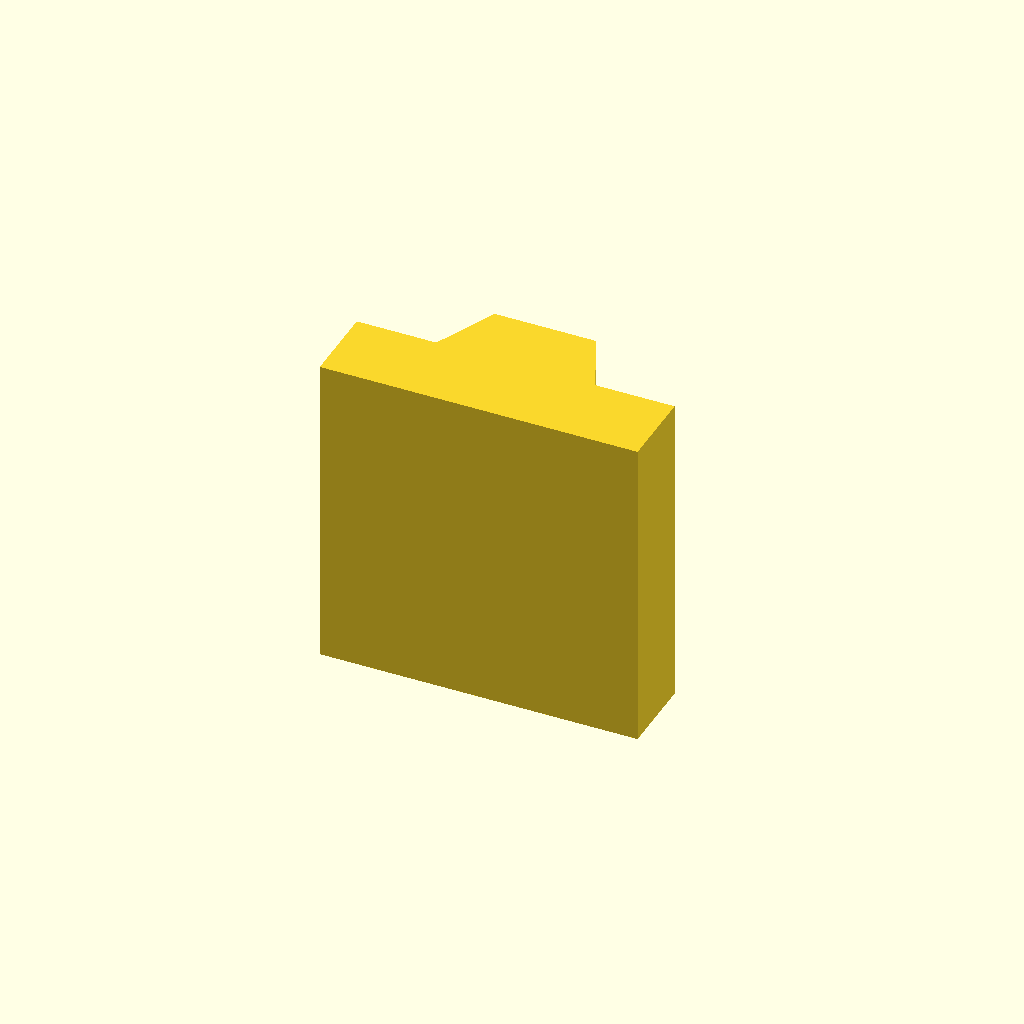
Cell 1 — every parameter at its default value.
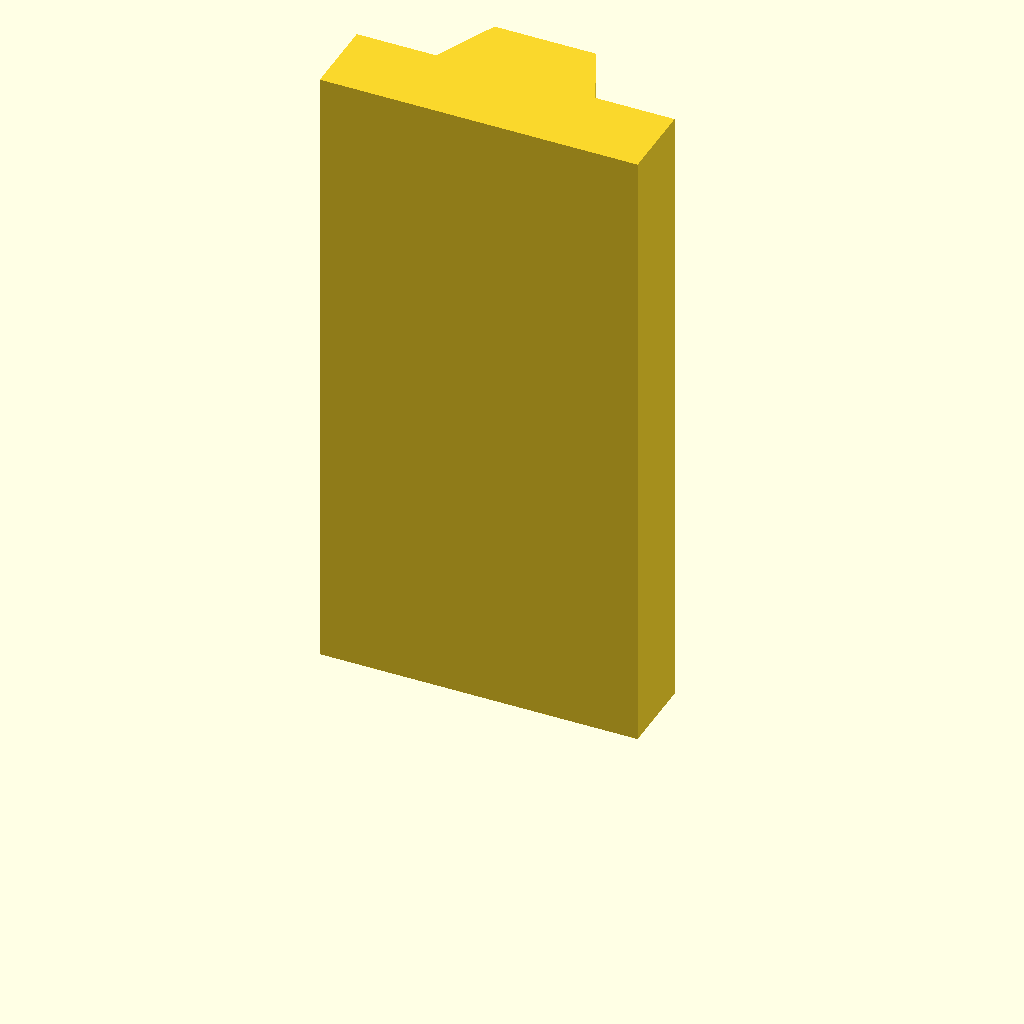
Cell 2 — plate_t set to 80, the other parameters unchanged.
All cells are drawn from one camera (rotation 55°, 0°, 25°, orthographic, colour scheme Cornfield), so only the parameter changes between them.
Source of the model, optional_data/data/sketch2/vguides/part_0017.scad:
$fn = 32;

// ----------------------------------------------------------------------
// V guide rail: dovetail, 40 mm wide
// ----------------------------------------------------------------------

// --- parameters (mm) ---
rail_w = 40;              // rail width, X
base_t = 10;              // base plate thickness
v_depth = 8;              // V feature depth / height
v_half_w = 10;            // half width of the V at the base face
plate_t = 40;             // rail length, Z (the extrusion height)
top_half_w = 6.4;         // half width at the dovetail top

dovetail_base = 2 * v_half_w;  // dovetail width at the base
dovetail_top = 2 * top_half_w;  // dovetail width at the top

profile = [[0, 0], [40, 0], [40, 10], [30, 10], [26.4, 18], [13.6, 18], [10, 10], [0, 10]];  // primary outline, 8 points, counter clockwise

// --- the one profile operation ---
linear_extrude(height = plate_t) polygon(points = profile);
Customizer parameters (derived from the source; name, type, default, range or options):
rail_w: number, default 40
base_t: number, default 10
v_depth: number, default 8
v_half_w: number, default 10
plate_t: number, default 40
top_half_w: number, default 6.4
